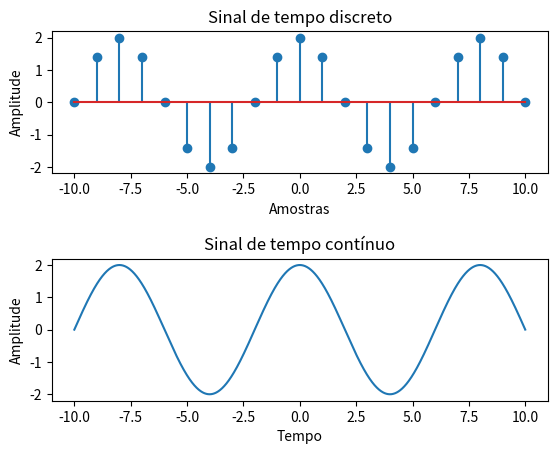

Here is the Python script that generated this plot:
#Felipe Silva Ganho

import numpy as np
import matplotlib.pyplot as plt

#letra A
tA = np.arange(-10, 11, 1)  #intervalo
xA = 2 * np.cos((np.pi/4) * tA)  #sinal

#letra B
tB = np.arange(-10, 10, 0.001) #intervalo
xB = 2 * np.cos((np.pi/4) * tB)  #sinal

#plotando o gráfico
figure, axis = plt.subplots(2)

#tempo discreto
axis[0].stem(tA, xA)
axis[0].set_ylabel("Amplitude")
axis[0].set_xlabel("Amostras")
axis[0].set_title("Sinal de tempo discreto")

#tempo contínuo
axis[1].plot(tB, xB)
axis[1].set_ylabel("Amplitude")
axis[1].set_xlabel("Tempo")
axis[1].set_title("Sinal de tempo contínuo")

plt.subplots_adjust(wspace=0.6, hspace=0.6)
plt.show()
